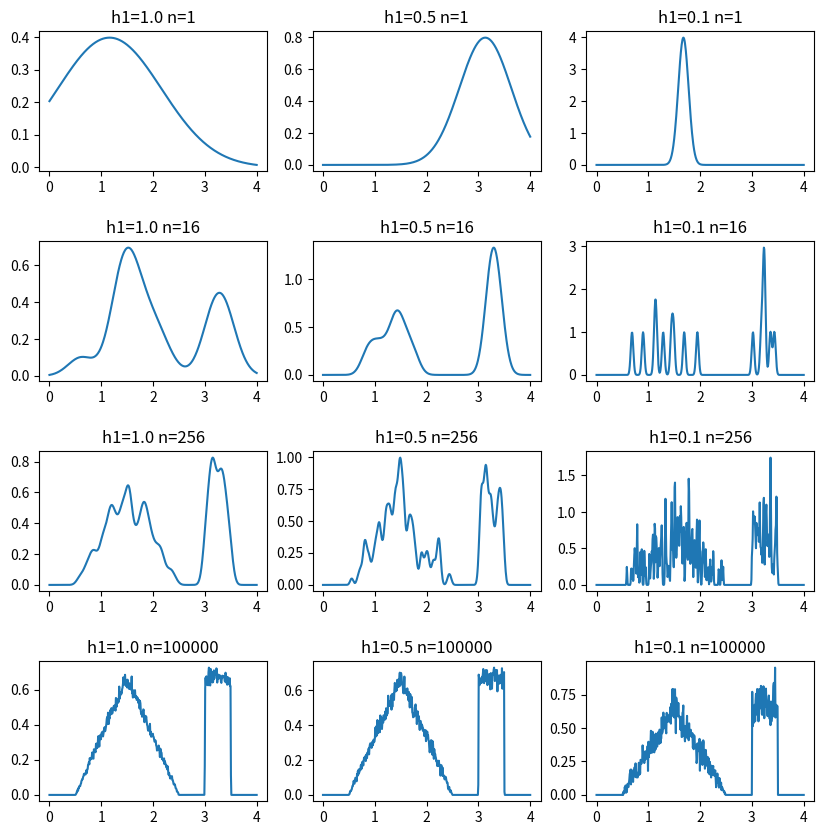

This chart was generated by the following Python code:
import numpy as np
import matplotlib.pyplot as plt

# nl: list of num. of points
nl=np.array([1, 16, 256, 100000])
# h1l: list of the size of Parzen window
h1l=np.array([1., 0.5, 0.1])
x=np.linspace(0.,4.,num=500)
# f: Gaussian kernel or box kernel
f=lambda x,xi,hn: 1./hn*1./np.sqrt(2*np.pi)*np.exp(-((x-xi)/hn)**2./2.)
#f=lambda x,xi,hn: 1./hn*(np.abs(x-xi)/hn<=0.5)
# g: complicated, huh?
# inverse function of cumulative dist. func. (CDF) of triangle and box.
# this is needed to generate "random" points yielding triangle and box dist.
g=lambda x: np.where((0.<=x) and (x<1./3.),np.sqrt(3.*x)+0.5,\
            np.where((1./3.<=x) and (x<2./3.), 2.5-np.sqrt(2.-3.*x),\
            np.where((2./3.<=x),3./2.*x+2., 0)))
plt.figure(figsize=(10, 10))
plt.subplots_adjust(wspace=0.2, hspace=0.5)
for i in range(len(h1l)):
  h1=h1l[i]
  for j in range(len(nl)):
    n=nl[j]
    hn=h1/np.sqrt(n)
    p=np.zeros(len(x))
    for xi in np.random.rand(n):
      p=p+f(x,g(xi),hn)
    p=p/n
    plt.subplot(len(nl),len(h1l),i+j*len(h1l)+1,title="h1="+str(h1l[i])+" n="+str(nl[j]))
    plt.plot(x,p)
plt.show()
